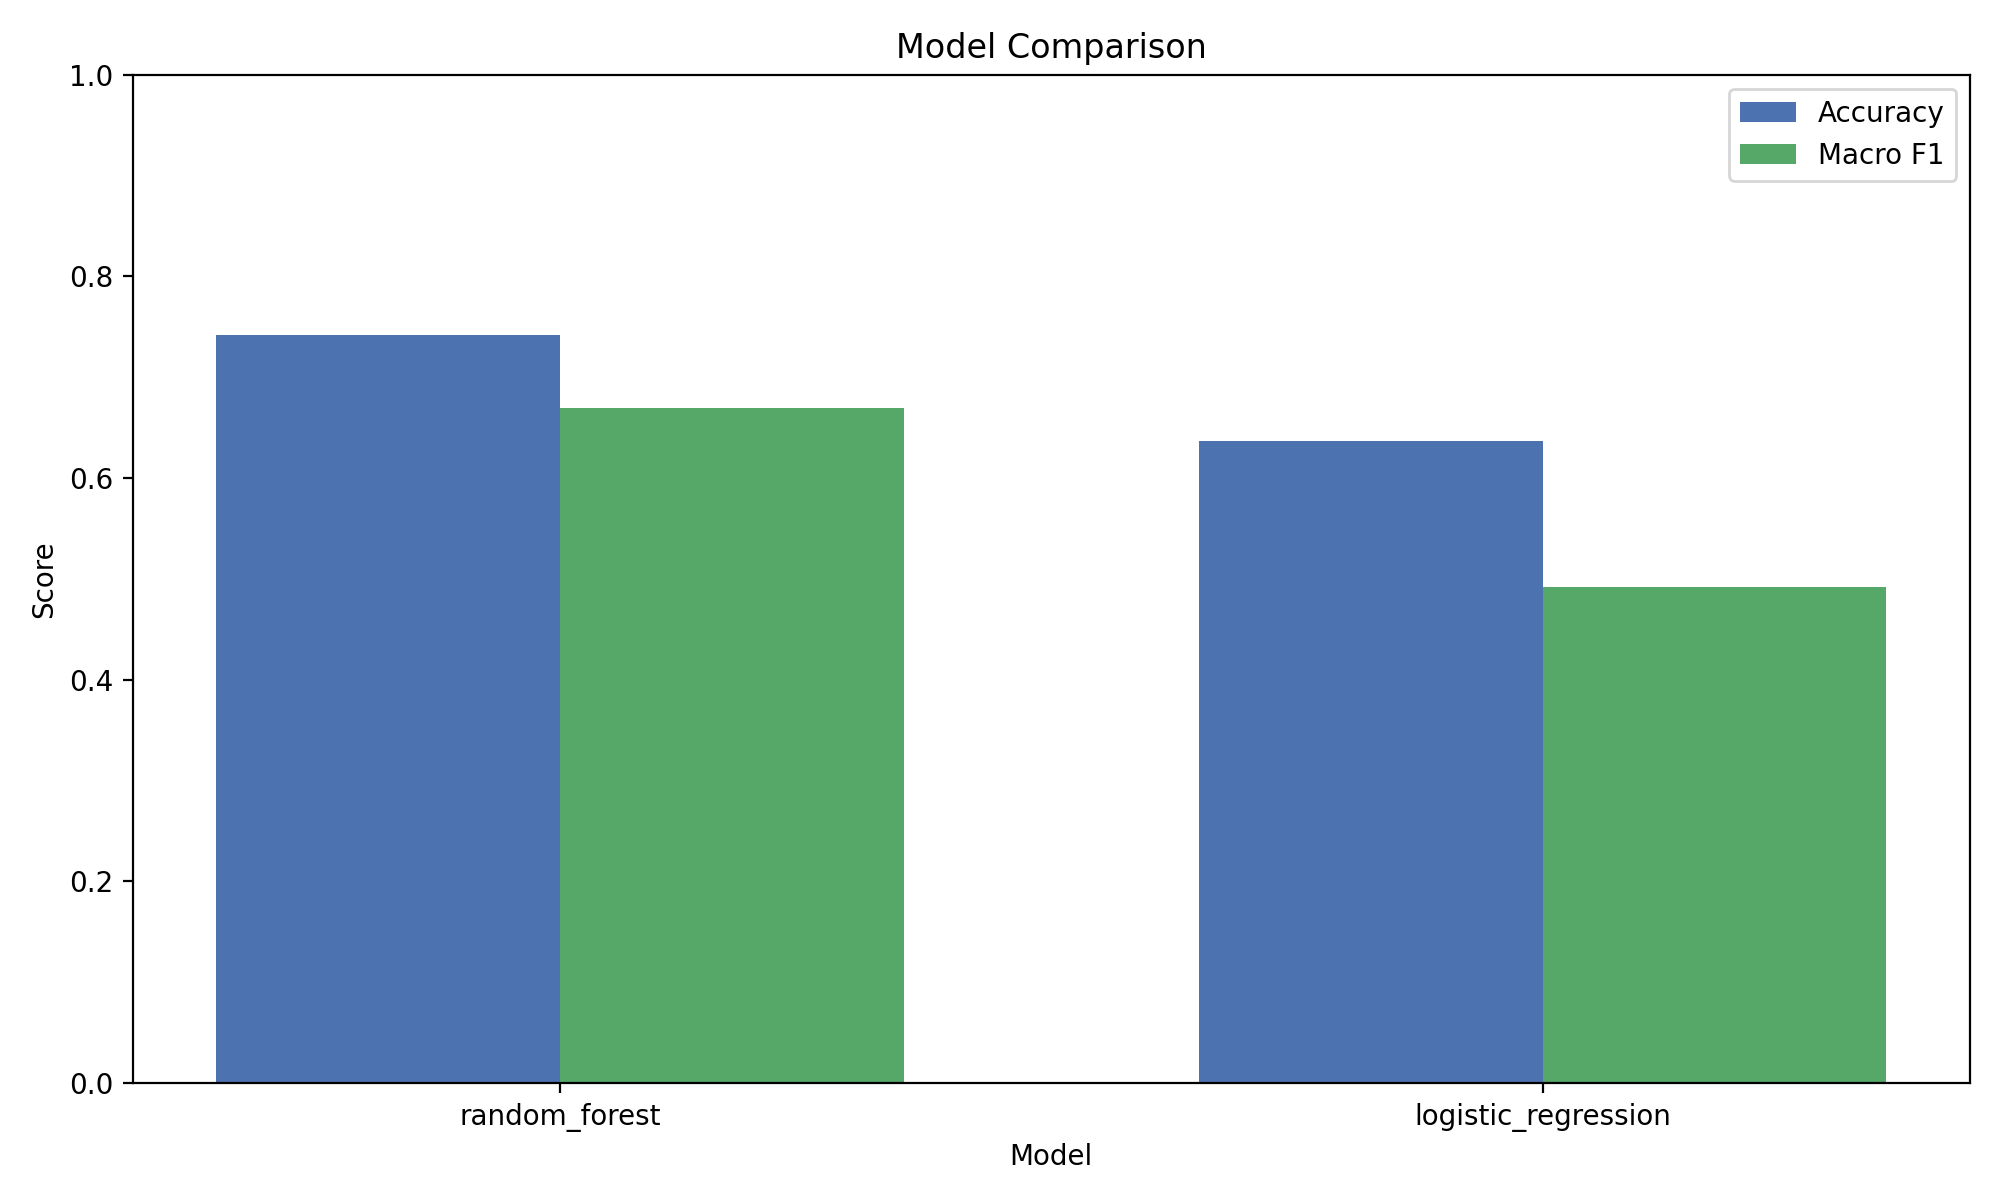

Values plotted in this chart, from the file beside it:
model, accuracy, macro_f1
random_forest, 0.742, 0.6692
logistic_regression, 0.637, 0.4917
